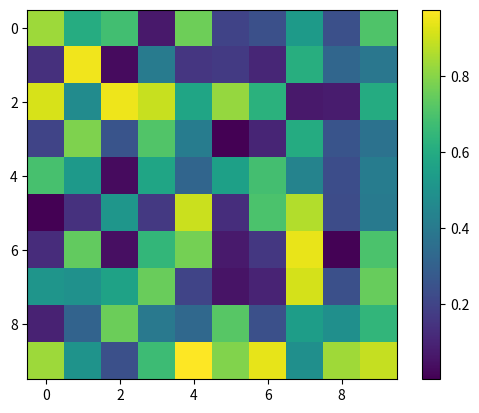

The script that saved this image:
# 229P, 簡単なデータの可視化
import numpy as np
import matplotlib.pyplot as plt

# 折れ線グラフ
# ls1 = [1, 4, 9, 16]
# ls2 = [8, 7, 6, 16]
# plt.plot(ls1, label="1st plot")
# plt.plot(ls2, label="2nd plot")
# plt.legend()

# 散布図, 要素数は全て同じ数
# x = [1, 4, 9, 8]
# y = [8, 7, 6, 9]
# plt.scatter(x, y)

# 棒グラフ
# x = [1, 2, 3, 4]
# y = {"apple":10, "banana":30, "orange":40, "kiwi":15}
# plt.bar(x, y.values(), tick_label=list(y.keys()))

# ヒートマップ
ary1 = np.random.rand(100)
ary2 = ary1.reshape(10, 10)
im = plt.imshow(ary2)
plt.colorbar(im)

plt.show()
